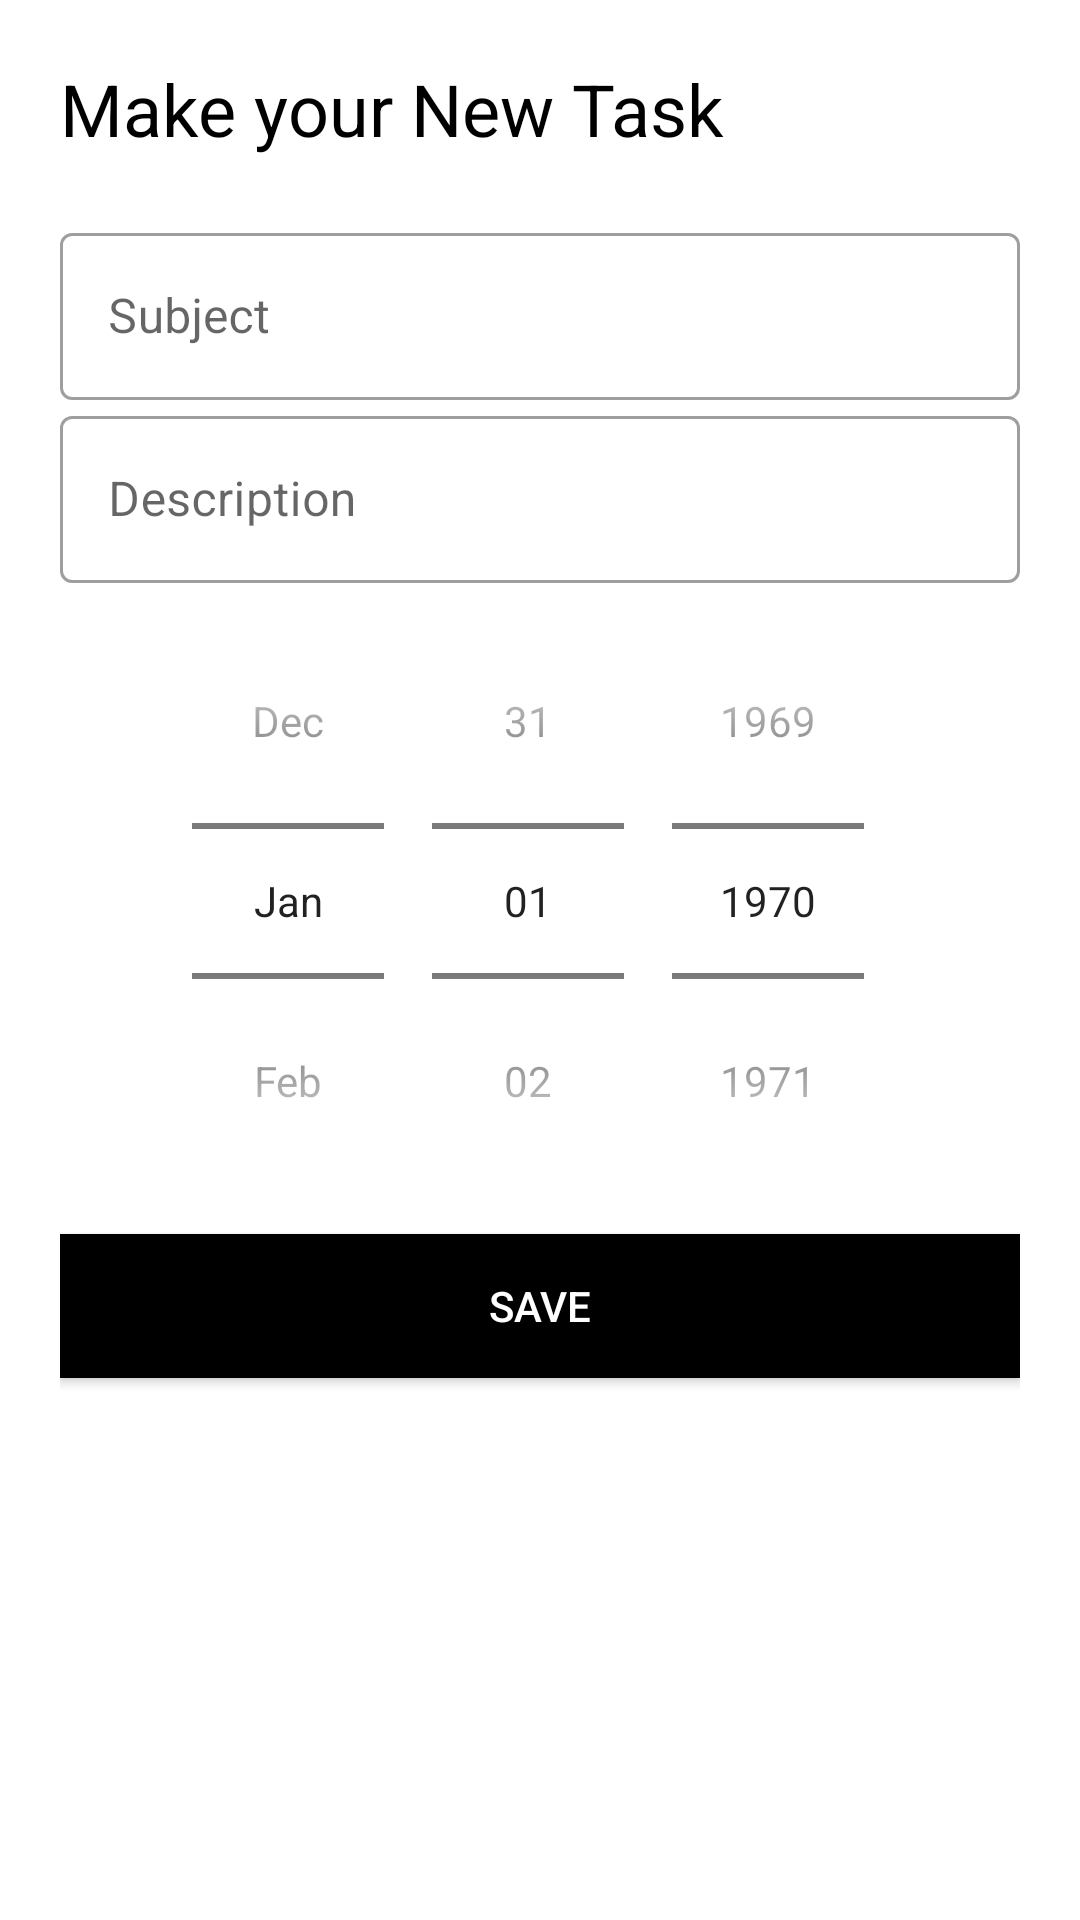

The Android layout XML behind this screen, and the referenced resources:
<!-- AndroidManifest.xml: application theme AppTheme -->
<!-- res/layout/add_task.xml -->
<?xml version="1.0" encoding="utf-8"?>
<LinearLayout xmlns:android="http://schemas.android.com/apk/res/android"
    xmlns:app="http://schemas.android.com/apk/res-auto"
    xmlns:tools="http://schemas.android.com/tools"
    android:layout_width="match_parent"
    android:layout_height="match_parent"
    android:orientation="vertical"
    android:background="#fff"
    android:padding="20dp">

    <TextView
        android:id="@+id/logo_name"
        android:layout_width="wrap_content"
        android:layout_height="wrap_content"
        android:text="Make your New Task"
        android:textSize="24sp"
        android:transitionName="logo_text"
        android:textColor="#000"/>

    <LinearLayout
        android:layout_width="match_parent"
        android:layout_height="wrap_content"
        android:layout_marginTop="20dp"
        android:layout_marginBottom="20dp"
        android:orientation="vertical">

        <com.google.android.material.textfield.TextInputLayout
            android:layout_width="match_parent"
            android:layout_height="wrap_content"
            app:startIconDrawable="@drawable/ic_outline_add_24"
            android:id="@+id/email"
            android:hint="Subject"
            style="@style/Widget.MaterialComponents.TextInputLayout.OutlinedBox">

            <com.google.android.material.textfield.TextInputEditText
                android:layout_width="match_parent"
                android:layout_height="wrap_content"/>
        </com.google.android.material.textfield.TextInputLayout>

        <com.google.android.material.textfield.TextInputLayout
            android:layout_width="match_parent"
            android:layout_height="wrap_content"
            app:startIconDrawable="@drawable/ic_outline_add_24"
            android:id="@+id/username"
            android:hint="Description"
            style="@style/Widget.MaterialComponents.TextInputLayout.OutlinedBox">

            <com.google.android.material.textfield.TextInputEditText
                android:layout_width="match_parent"
                android:layout_height="wrap_content"/>
        </com.google.android.material.textfield.TextInputLayout>

        <DatePicker
            android:id="@+id/date_picker_actions"
            android:layout_width="match_parent"
            android:layout_height="wrap_content"
            android:calendarViewShown="false"
            android:datePickerMode="spinner"
            android:spinnersShown="true" />

        <Button
            android:layout_width="match_parent"
            android:layout_height="wrap_content"
            android:text="SAVE"
            android:background="#000"
            android:textColor="#fff"
            android:layout_marginTop="5dp"
            android:layout_marginBottom="5dp"/>

    </LinearLayout>
</LinearLayout>
<!-- resources referenced by this layout -->
<resources>
  <style name="AppTheme" parent="Theme.MaterialComponents.Light.NoActionBar.Bridge">
          <item name="colorPrimary">@color/colorPrimary</item>
          <item name="colorPrimaryDark">@color/colorPrimaryDark</item>
          <item name="colorAccent">@color/colorAccent</item>
      </style>
  <!-- not gathered from this repository: default colours our renderer supplied (Android Studio template values) -->
  <color name="colorPrimary">#FF6200EE</color>
  <color name="colorPrimaryDark">#FF3700B3</color>
  <color name="colorAccent">#FF03DAC5</color>
</resources>
